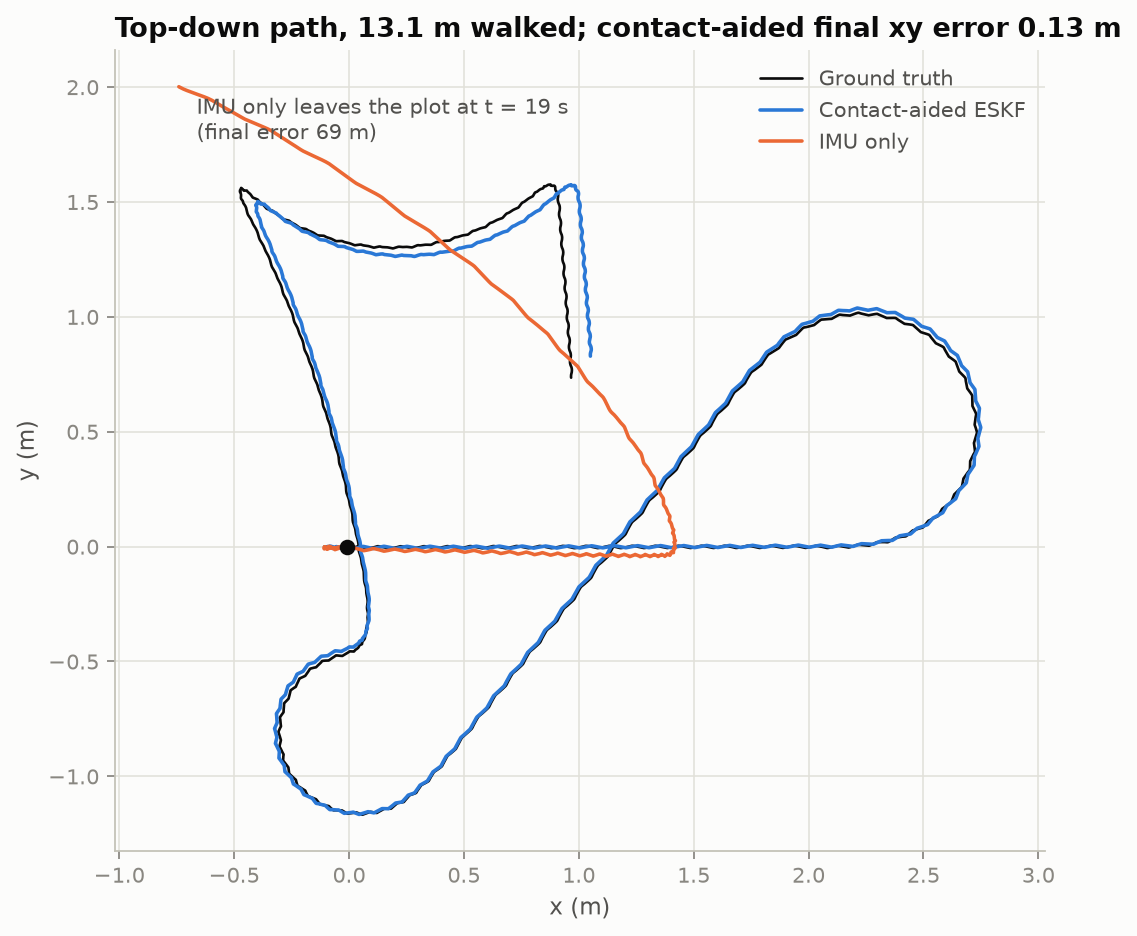

Values plotted in this chart, from the file beside it:
t, x_true, y_true, x_est, y_est
0, -0.008972, 3.45678e-05, -0.008972, 3.45678e-05
0.01, -0.008972, 3.45512e-05, -0.008971, 3.2429e-05
0.02, -0.008973, 3.45291e-05, -0.00897, 2.83252e-05
0.03, -0.008973, 3.44948e-05, -0.008971, 2.3378e-05
0.04, -0.008973, 3.44421e-05, -0.008976, 2.12497e-05
0.05, -0.008972, 3.43292e-05, -0.008978, 2.13626e-05
0.06, -0.008946, 3.29252e-05, -0.008955, 2.12261e-05
0.07, -0.008856, 2.37773e-05, -0.008867, 1.67858e-05
0.08, -0.008728, -5.61522e-06, -0.008736, -6.81123e-06
0.09, -0.008632, -5.18625e-05, -0.008626, -5.02487e-05
0.1, -0.008632, -9.78848e-05, -0.00861, -9.71779e-05
0.11, -0.008771, -0.0001183, -0.008729, -0.0001259
0.12, -0.009074, -9.50492e-05, -0.009, -0.000118
0.13, -0.009543, -1.73703e-05, -0.009431, -6.04426e-05
0.14, -0.01016, 0.0001248, -0.01001, 6.58324e-05
0.15, -0.01091, 0.0003311, -0.01072, 0.0002502
0.16, -0.01174, 0.0006021, -0.01153, 0.0005079
0.17, -0.01264, 0.0009344, -0.01239, 0.000817
0.18, -0.01354, 0.00131, -0.01326, 0.001174
0.19, -0.01446, 0.001648, -0.01413, 0.001513
0.2, -0.01541, 0.001819, -0.01503, 0.001706
0.21, -0.01644, 0.001867, -0.01602, 0.001771
0.22, -0.01753, 0.00188, -0.01707, 0.001777
0.23, -0.01861, 0.001884, -0.01803, 0.001745
0.24, -0.01963, 0.001878, -0.01894, 0.001715
0.25, -0.02058, 0.001863, -0.01986, 0.001696
0.26, -0.02143, 0.001849, -0.02069, 0.001677
0.27, -0.02219, 0.001845, -0.02144, 0.001669
0.28, -0.02294, 0.00186, -0.02218, 0.001681
0.29, -0.02373, 0.001887, -0.02295, 0.001703
0.3, -0.02461, 0.001902, -0.02381, 0.001711
0.31, -0.02562, 0.001878, -0.02479, 0.001683
0.32, -0.02678, 0.001798, -0.0259, 0.001609
0.33, -0.02809, 0.001654, -0.02715, 0.001473
0.34, -0.02954, 0.001447, -0.02851, 0.001276
0.35, -0.03109, 0.001182, -0.02998, 0.001021
0.36, -0.03273, 0.0008635, -0.03151, 0.0007169
0.37, -0.03442, 0.0005033, -0.0331, 0.0003775
0.38, -0.03611, 0.0001211, -0.03468, 2.37558e-05
0.39, -0.03777, -0.0002237, -0.03623, -0.0002958
0.4, -0.03944, -0.0004693, -0.03779, -0.0005121
0.41, -0.04108, -0.0006822, -0.03934, -0.0006866
0.42, -0.04274, -0.0009112, -0.04084, -0.0008861
0.43, -0.04434, -0.001147, -0.042, -0.001098
0.44, -0.04582, -0.001381, -0.04307, -0.001308
0.45, -0.04715, -0.001618, -0.04437, -0.001539
0.46, -0.04834, -0.001864, -0.04553, -0.001785
0.47, -0.04941, -0.002128, -0.04658, -0.002059
0.48, -0.05042, -0.002421, -0.04758, -0.002375
0.49, -0.05143, -0.002745, -0.04857, -0.002729
0.5, -0.05248, -0.003083, -0.04959, -0.003097
0.51, -0.05358, -0.003416, -0.05065, -0.003462
0.52, -0.05477, -0.003722, -0.05178, -0.003801
0.53, -0.05607, -0.003992, -0.05298, -0.004097
0.54, -0.05749, -0.004227, -0.05426, -0.004357
0.55, -0.05901, -0.004435, -0.05561, -0.004587
0.56, -0.06062, -0.004618, -0.05702, -0.004791
0.57, -0.06229, -0.00478, -0.0585, -0.004972
0.58, -0.06398, -0.00492, -0.06, -0.005125
0.59, -0.06565, -0.004953, -0.06154, -0.005175
... 5,940 more rows
